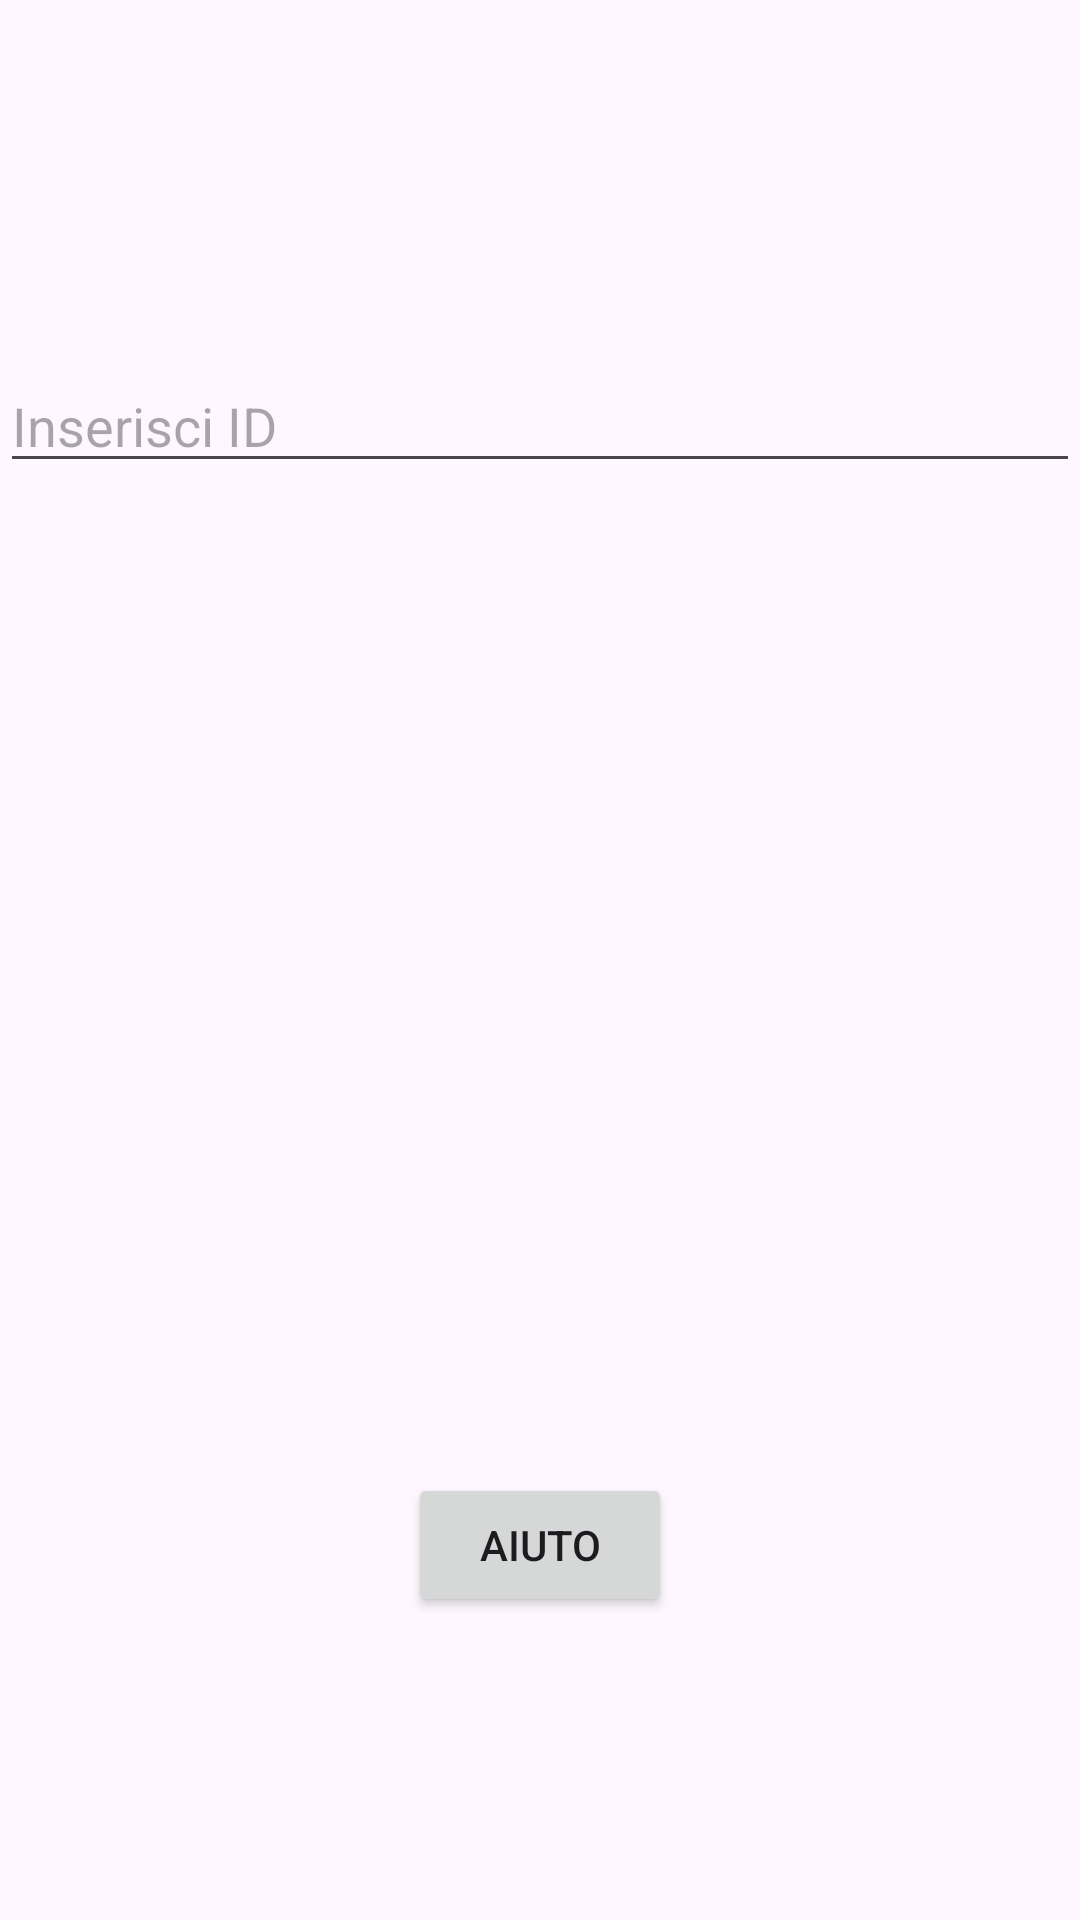

This screen was rendered from an Android layout file. Write that file and the resources it references.
<!-- AndroidManifest.xml: application theme Theme.Pronuntia -->
<!-- res/layout/activity_image.xml -->
<?xml version="1.0" encoding="utf-8"?>
<LinearLayout xmlns:android="http://schemas.android.com/apk/res/android"
    xmlns:app="http://schemas.android.com/apk/res-auto"
    xmlns:tools="http://schemas.android.com/tools"
    android:id="@+id/imageTry"
    android:layout_width="match_parent"
    android:layout_height="match_parent"
    android:gravity="center"
    android:orientation="vertical"
    tools:context=".ImageActivity">

    <TextView
        android:id="@+id/email"
        android:layout_width="match_parent"
        android:layout_height="wrap_content"/>
    <EditText
        android:id="@+id/idEx"
        android:layout_width="match_parent"
        android:layout_height="wrap_content"
        android:hint="Inserisci ID"
        />

    <ImageView
        android:id="@+id/imageEx"
        android:layout_width="300dp"
        android:layout_height="300dp"
        android:layout_marginTop="15dp"
        />

    <Button
        android:id="@+id/playButton"
        android:layout_width="wrap_content"
        android:layout_height="wrap_content"
        android:textAlignment="center"
        android:layout_marginTop="15dp"
        android:text="Aiuto"
        />

</LinearLayout>
<!-- resources referenced by this layout -->
<resources>
  <style name="Theme.Pronuntia" parent="Base.Theme.Pronuntia" />
  
      0
  <style name="Base.Theme.Pronuntia" parent="Theme.Material3.DayNight.NoActionBar">
  
      </style>
</resources>
